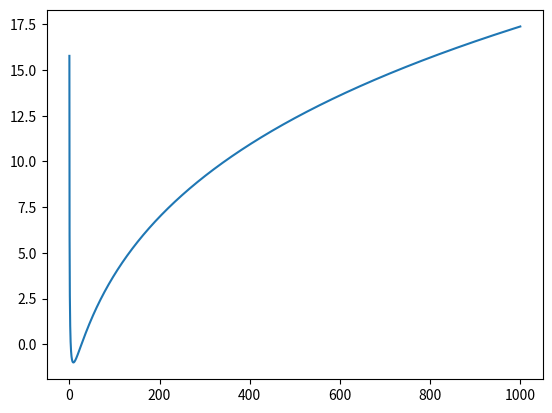

Python code for this plot:
import matplotlib.pyplot as plt
import numpy as np

x = np.linspace(0.1, 1000, 10000)
y = (np.log(x) / np.log(3)) ** 2 - (np.log(x ** 4) / np.log(3)) + 3
plt.plot(x, y)
plt.show()
